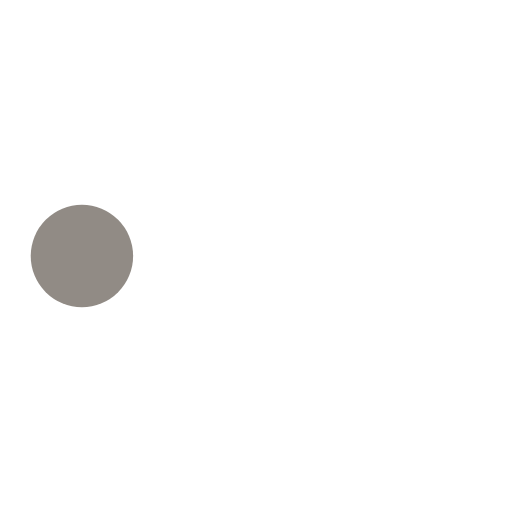
t = 0.00 s
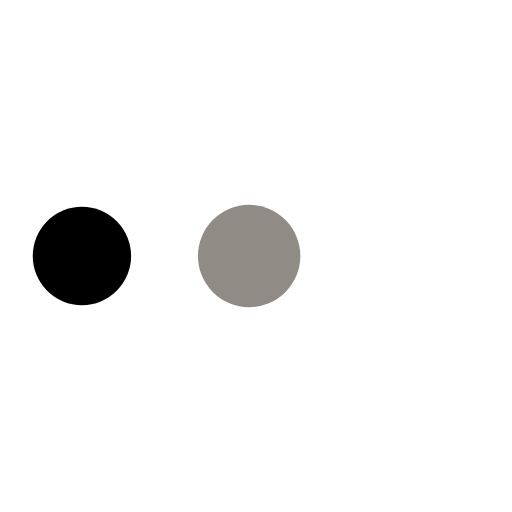
t = 0.19 s
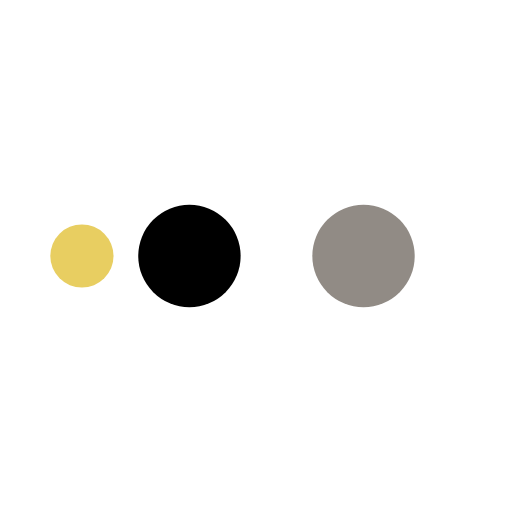
t = 0.31 s
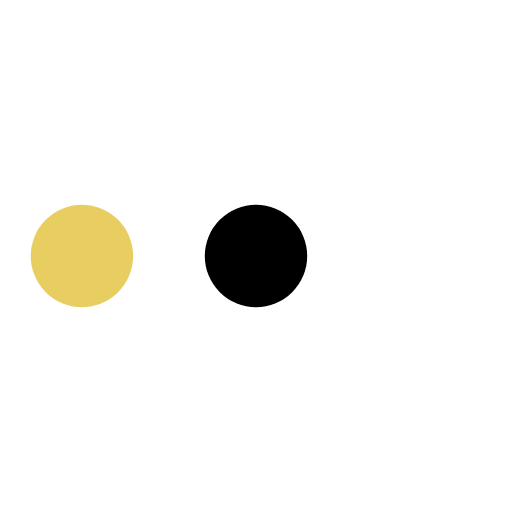
t = 0.50 s
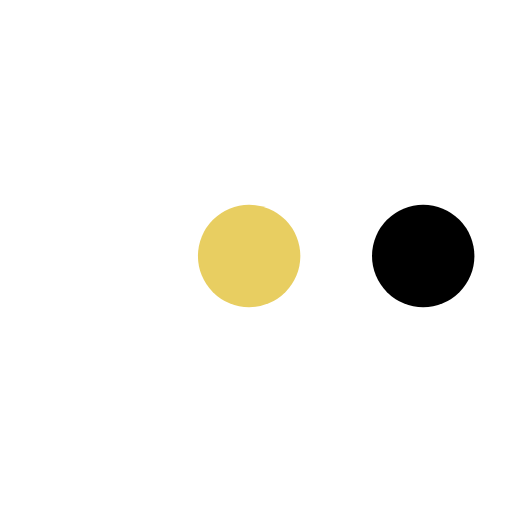
t = 0.69 s
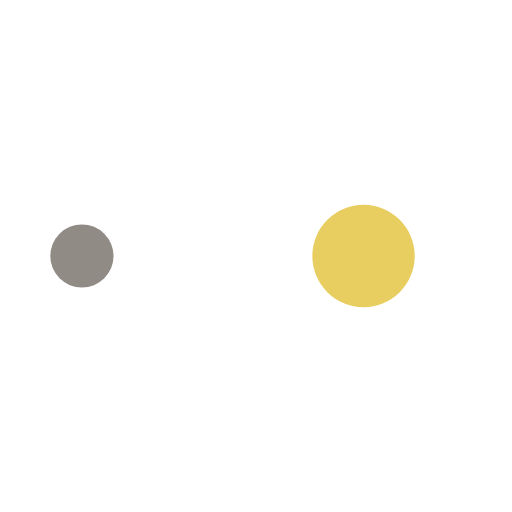
t = 0.81 s

The animated SVG that drew these frames (rendered in a browser with its animation timeline set to each time). Animation: 6 SMIL elements (animate=6); one cycle of 1.00 s, repeats indefinitely.

<svg xmlns="http://www.w3.org/2000/svg" xmlns:xlink="http://www.w3.org/1999/xlink" style="margin:auto;background:#fff0;display:block;" width="200px" height="200px" viewBox="0 0 100 100" preserveAspectRatio="xMidYMid">
<circle cx="16" cy="50" r="10" fill="#e8ce61">
  <animate attributeName="r" repeatCount="indefinite" dur="1s" calcMode="spline" keyTimes="0;0.25;0.5;0.75;1" values="0;0;10;10;10" keySplines="0 0.5 0.5 1;0 0.5 0.5 1;0 0.5 0.5 1;0 0.5 0.5 1" begin="0s"></animate>
  <animate attributeName="cx" repeatCount="indefinite" dur="1s" calcMode="spline" keyTimes="0;0.25;0.5;0.75;1" values="16;16;16;50;84" keySplines="0 0.5 0.5 1;0 0.5 0.5 1;0 0.5 0.5 1;0 0.5 0.5 1" begin="0s"></animate>
</circle><circle cx="50" cy="50" r="10" fill="#000000">
  <animate attributeName="r" repeatCount="indefinite" dur="1s" calcMode="spline" keyTimes="0;0.25;0.5;0.75;1" values="0;0;10;10;10" keySplines="0 0.5 0.5 1;0 0.5 0.5 1;0 0.5 0.5 1;0 0.5 0.5 1" begin="-0.25s"></animate>
  <animate attributeName="cx" repeatCount="indefinite" dur="1s" calcMode="spline" keyTimes="0;0.25;0.5;0.75;1" values="16;16;16;50;84" keySplines="0 0.5 0.5 1;0 0.5 0.5 1;0 0.5 0.5 1;0 0.5 0.5 1" begin="-0.25s"></animate>
</circle><circle cx="84" cy="50" r="10" fill="#918b85">
  <animate attributeName="r" repeatCount="indefinite" dur="1s" calcMode="spline" keyTimes="0;0.25;0.5;0.75;1" values="0;0;10;10;10" keySplines="0 0.5 0.5 1;0 0.5 0.5 1;0 0.5 0.5 1;0 0.5 0.5 1" begin="-0.5s"></animate>
  <animate attributeName="cx" repeatCount="indefinite" dur="1s" calcMode="spline" keyTimes="0;0.25;0.5;0.75;1" values="16;16;16;50;84" keySplines="0 0.5 0.5 1;0 0.5 0.5 1;0 0.5 0.5 1;0 0.5 0.5 1" begin="-0.5s"></animate>
</circle>

</svg>